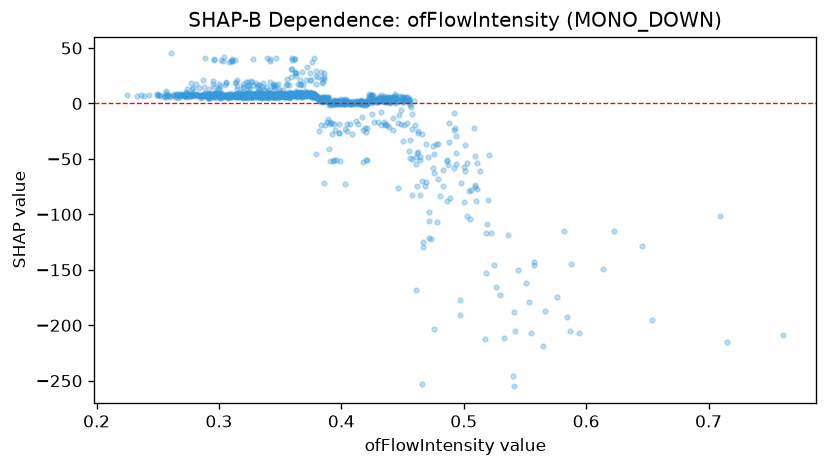

The data file committed next to this chart (first rows):
feature_value, shap_value
0.372, 8.302
0.385, 4.751
0.263, 7.54
0.418, 0.4345
0.351, 7.27
0.322, 8.156
0.256, 6.917
0.374, 10.44
0.372, 33.22
0.366, 8.803
0.225, 7.708
0.377, 8.968
0.347, 8.895
0.312, 5.915
0.395, -24.03
0.386, 24.25
0.322, 7.648
0.472, -97.55
0.307, 7.247
0.317, 7.293
0.588, -144.3
0.307, 6.84
0.437, 1.322
0.336, 18.49
0.365, 8.876
0.494, -54.43
0.372, 8.692
0.413, 2.661
0.272, 7.198
0.299, 13.38
0.321, 7.364
0.341, 7.975
0.306, 7.919
0.445, 6.62
0.36, 8.413
0.337, 7.007
0.333, 6.646
0.383, 28.69
0.334, 7.548
0.32, 7.78
0.357, 7.236
0.33, 8.202
0.343, 8.559
0.388, -16.26
0.33, 7.564
0.347, 8.273
0.311, 8.087
0.347, 7.359
0.325, 7.9
0.344, 17.9
0.313, 7.941
0.25, 7.959
0.486, -88.01
0.335, 8.262
0.295, 6.921
0.331, 8.052
0.266, 8.467
0.321, 7.401
0.437, 2.994
0.35, 6.643
... 1,276 more rows
